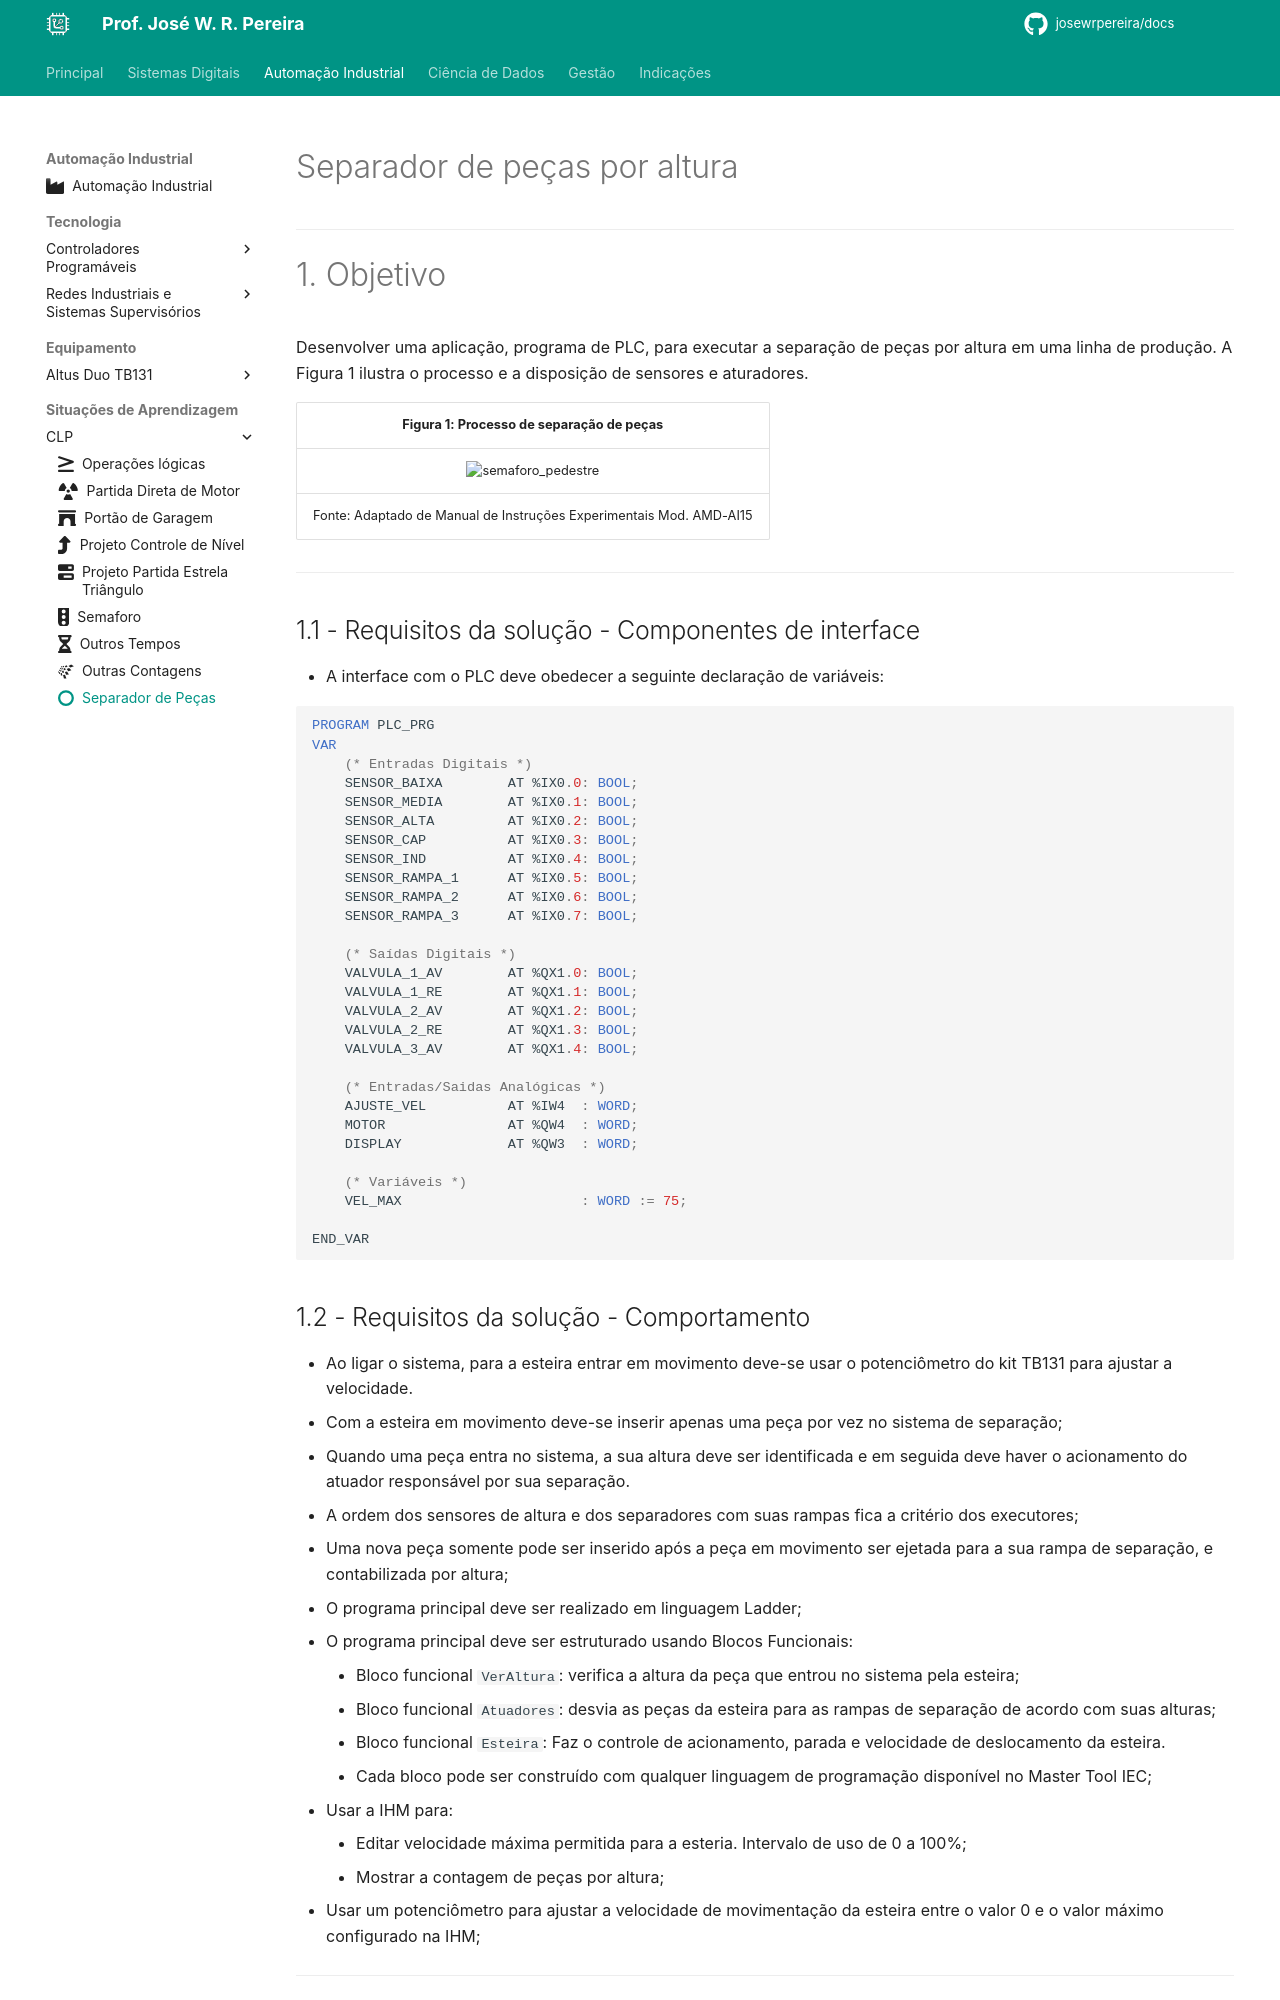

repository: JoseWRPereira/docs · page: automacao/sitap/clp/sas-separa_peca_altura/index.html · generator: mkdocs

---
title: Separador de Peças
icon: fontawesome/solid/o
authors:
 - José W. R. Pereira
tags:
 - CLP
 - Altus
 - TB131
 - Esteira
---

# Separador de peças por altura

---

# 1. Objetivo

Desenvolver uma aplicação, programa de PLC, 
para executar a separação de peças por altura em uma linha de produção. A Figura 1 ilustra o processo e a disposição de sensores e aturadores. 


|Figura 1: Processo de separação de peças      |
|:--------------------------------------------:|
| ![semaforo_pedestre](img/Amende_AI15.png)    |
| Fonte: Adaptado de Manual de Instruções Experimentais Mod. AMD-AI15 |


---

## 1.1 - Requisitos da solução - Componentes de interface

- A interface com o PLC deve obedecer a seguinte declaração de variáveis: 

``` pascal
PROGRAM PLC_PRG
VAR
	(* Entradas Digitais *)
	SENSOR_BAIXA		AT %IX0.0: BOOL;
	SENSOR_MEDIA		AT %IX0.1: BOOL;
	SENSOR_ALTA			AT %IX0.2: BOOL;
	SENSOR_CAP			AT %IX0.3: BOOL;
	SENSOR_IND			AT %IX0.4: BOOL;
	SENSOR_RAMPA_1		AT %IX0.5: BOOL;
	SENSOR_RAMPA_2		AT %IX0.6: BOOL;
	SENSOR_RAMPA_3		AT %IX0.7: BOOL;

	(* Saídas Digitais *)
	VALVULA_1_AV		AT %QX1.0: BOOL;
	VALVULA_1_RE		AT %QX1.1: BOOL;
	VALVULA_2_AV		AT %QX1.2: BOOL;
	VALVULA_2_RE		AT %QX1.3: BOOL;
	VALVULA_3_AV		AT %QX1.4: BOOL;

	(* Entradas/Saidas Analógicas *)
	AJUSTE_VEL			AT %IW4  : WORD;
	MOTOR				AT %QW4  : WORD;
	DISPLAY				AT %QW3  : WORD;

	(* Variáveis *)
	VEL_MAX						 : WORD := 75;

END_VAR
```
